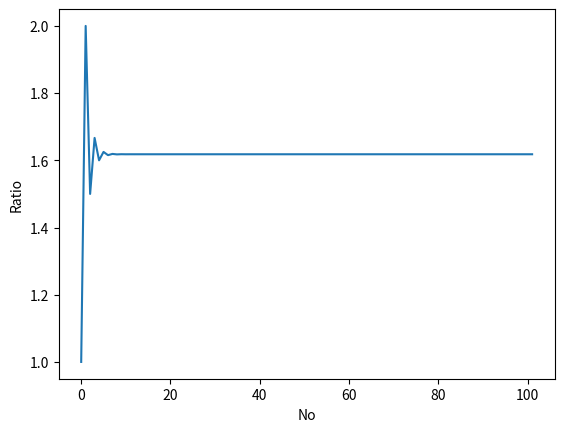

The script that saved this image:
# 5: Exploring the Relationship Between the Fibonacci Sequence and the Golden Ratio
# Golden Ratio 1.618033988

import matplotlib.pyplot  as plt


def fibo(n: int) -> list[int]:
  if n == 1:
    return [1]
  if n == 2:
    return [1, 1]

  # n > 2
  a = 1
  b = 1

  # First two members of the series
  series = [a, b]
  for i in range(n):
    c = a + b
    series.append(c)
    a = b
    b = c
  return series

def ratio_fibo(fibo: list[int]) -> list[float]:
  if len(fibo) == 1:
    return [1]
  if len(fibo) == 2:
    return [1, 1]

  # n > 2
  series_ratio = []
  for i in range(len(fibo)):
    if i >= len(fibo) - 1:
      c = fibo[i] / fibo[i - 1]
      series_ratio.append(c)
      return series_ratio

    c = fibo[i + 1] / fibo[i]
    series_ratio.append(c)
  return series_ratio

x_numbers = range(0,102)
temp_fibo = fibo(100)
y_numbers = ratio_fibo(temp_fibo)
print(temp_fibo)
print()
print(y_numbers)

plt.plot(x_numbers,y_numbers)
plt.xlabel('No')
plt.ylabel('Ratio')
plt.show()
# 618033988749895